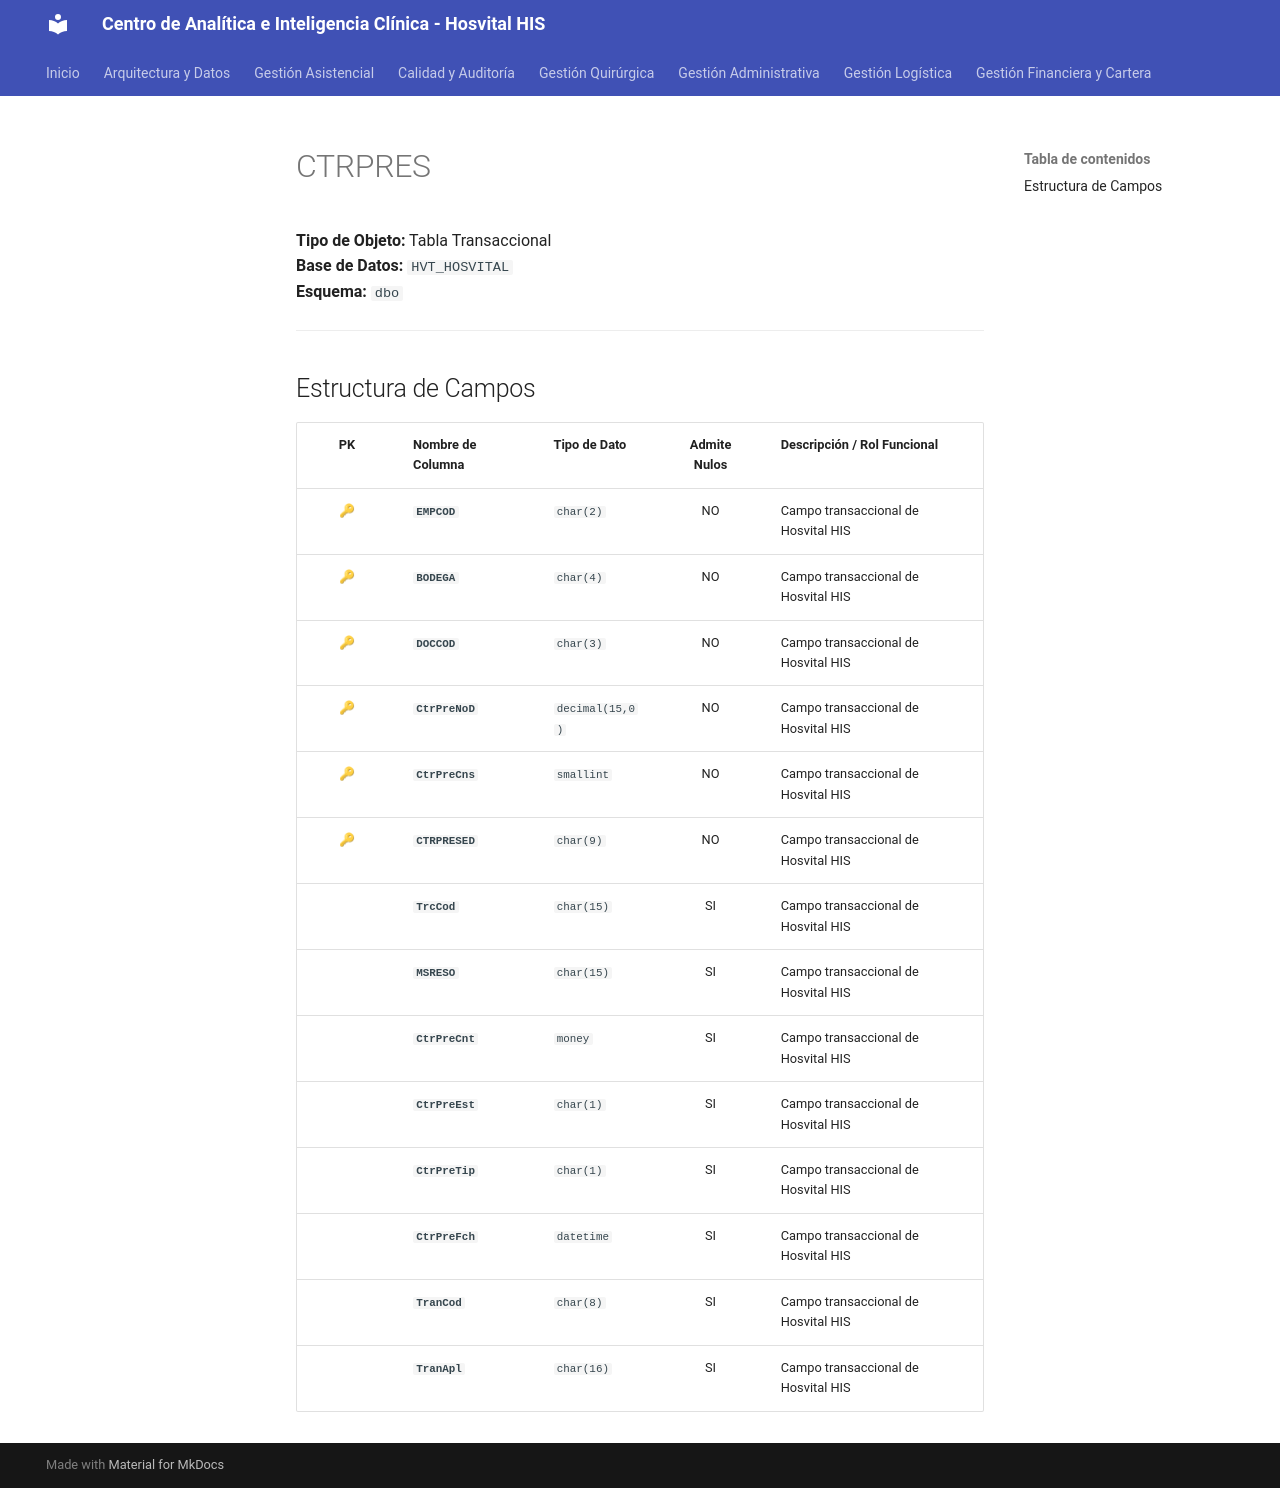

repository: SoporteSaludtech/superset-docs · page: diccionario-general/CTRPRES/index.html · generator: mkdocs

# CTRPRES

**Tipo de Objeto:** Tabla Transaccional  
**Base de Datos:** `HVT_HOSVITAL`  
**Esquema:** `dbo`

---

## Estructura de Campos

| PK | Nombre de Columna | Tipo de Dato | Admite Nulos | Descripción / Rol Funcional |
| :-: | :--- | :--- | :-: | :--- |
| 🔑 | **`EMPCOD`** | `char(2)` | NO | Campo transaccional de Hosvital HIS |
| 🔑 | **`BODEGA`** | `char(4)` | NO | Campo transaccional de Hosvital HIS |
| 🔑 | **`DOCCOD`** | `char(3)` | NO | Campo transaccional de Hosvital HIS |
| 🔑 | **`CtrPreNoD`** | `decimal(15,0)` | NO | Campo transaccional de Hosvital HIS |
| 🔑 | **`CtrPreCns`** | `smallint` | NO | Campo transaccional de Hosvital HIS |
| 🔑 | **`CTRPRESED`** | `char(9)` | NO | Campo transaccional de Hosvital HIS |
|  | **`TrcCod`** | `char(15)` | SI | Campo transaccional de Hosvital HIS |
|  | **`MSRESO`** | `char(15)` | SI | Campo transaccional de Hosvital HIS |
|  | **`CtrPreCnt`** | `money` | SI | Campo transaccional de Hosvital HIS |
|  | **`CtrPreEst`** | `char(1)` | SI | Campo transaccional de Hosvital HIS |
|  | **`CtrPreTip`** | `char(1)` | SI | Campo transaccional de Hosvital HIS |
|  | **`CtrPreFch`** | `datetime` | SI | Campo transaccional de Hosvital HIS |
|  | **`TranCod`** | `char(8)` | SI | Campo transaccional de Hosvital HIS |
|  | **`TranApl`** | `char(16)` | SI | Campo transaccional de Hosvital HIS |
